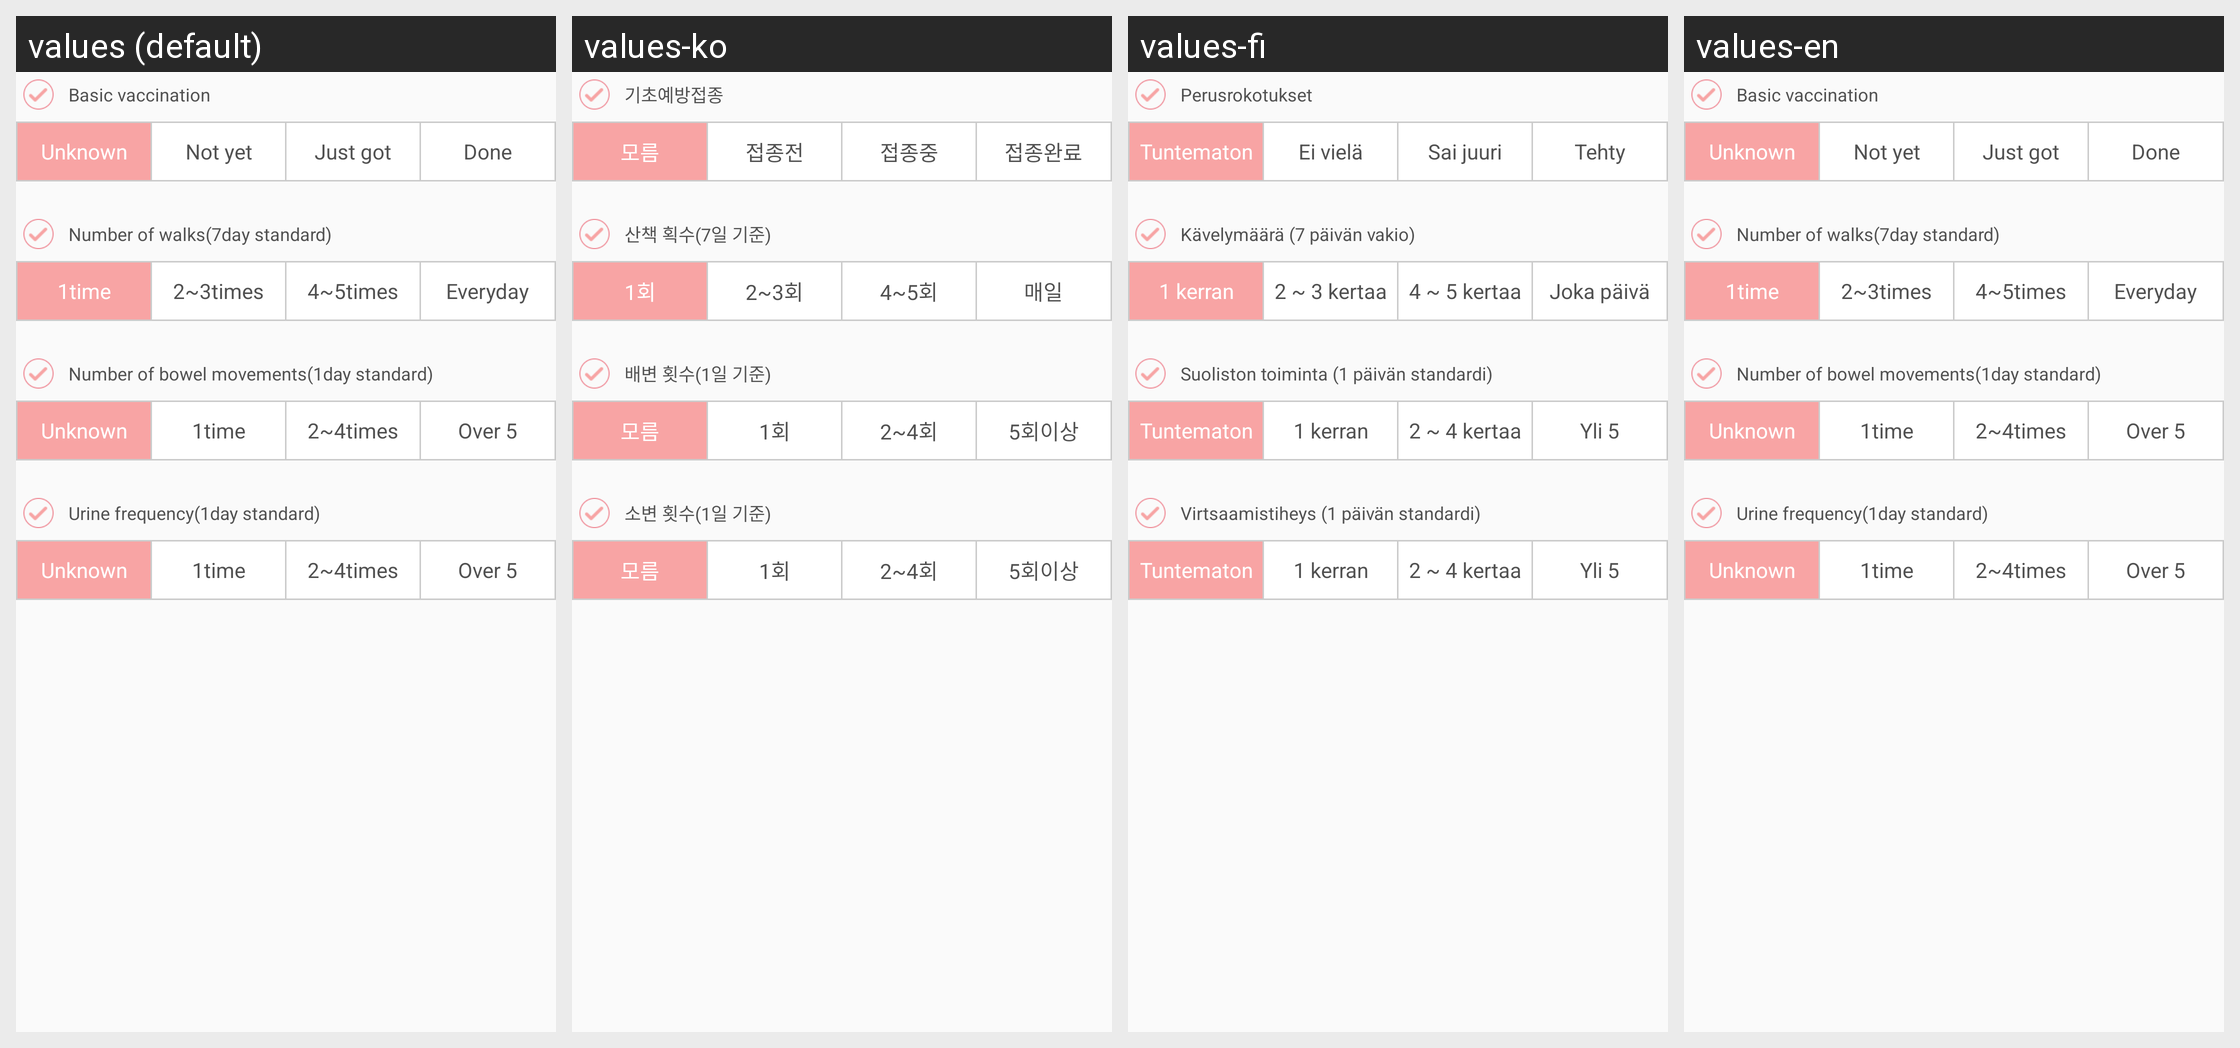

Here is an Android app screen in its default locale and in the app's own translations. Write out the translated-string differences for the strings that appear on this screen.
Android screen res/layout/layout_additional_info.xml rendered under 4 locales, left to right: values (default), values-ko, values-fi, values-en. Device: Nexus 5 (rendered at 1080×1920; each locale shown at half size, 540×960, under a caption strip naming it); theme AppTheme.
Other locales in the repository, not shown: values-zh.
Strings drawn on this screen, with the default value and each locale's value (text and hints the layout hard-codes, and strings that could not be matched under every locale, appear in the picture but are not listed):

basic_vaccination
  values: Basic vaccination
  values-ko: 기초예방접종
  values-fi: Perusrokotukset
  values-en: Basic vaccination

answer11
  values: Unknown
  values-ko: 모름
  values-fi: Tuntematon
  values-en: Unknown

answer12
  values: Not yet
  values-ko: 접종전
  values-fi: Ei vielä
  values-en: Not yet

answer13
  values: Just got
  values-ko: 접종중
  values-fi: Sai juuri
  values-en: Just got

answer14
  values: Done
  values-ko: 접종완료
  values-fi: Tehty
  values-en: Done

walk_count
  values: Number of walks(7day standard)
  values-ko: 산책 획수(7일 기준)
  values-fi: Kävelymäärä (7 päivän vakio)
  values-en: Number of walks(7day standard)

answer21
  values: 1time
  values-ko: 1회
  values-fi: 1 kerran
  values-en: 1time

answer22
  values: 2~3times
  values-ko: 2~3회
  values-fi: 2 ~ 3 kertaa
  values-en: 2~3times

answer23
  values: 4~5times
  values-ko: 4~5회
  values-fi: 4 ~ 5 kertaa
  values-en: 4~5times

answer24
  values: Everyday
  values-ko: 매일
  values-fi: Joka päivä
  values-en: Everyday

defication_count
  values: Number of bowel movements(1day standard)
  values-ko: 배변 횟수(1일 기준)
  values-fi: Suoliston toiminta (1 päivän standardi)
  values-en: Number of bowel movements(1day standard)

answer31
  values: Unknown
  values-ko: 모름
  values-fi: Tuntematon
  values-en: Unknown

answer32
  values: 1time
  values-ko: 1회
  values-fi: 1 kerran
  values-en: 1time

answer33
  values: 2~4times
  values-ko: 2~4회
  values-fi: 2 ~ 4 kertaa
  values-en: 2~4times

answer34
  values: Over 5
  values-ko: 5회이상
  values-fi: Yli 5
  values-en: Over 5

urination_count
  values: Urine frequency(1day standard)
  values-ko: 소변 횟수(1일 기준)
  values-fi: Virtsaamistiheys (1 päivän standardi)
  values-en: Urine frequency(1day standard)
